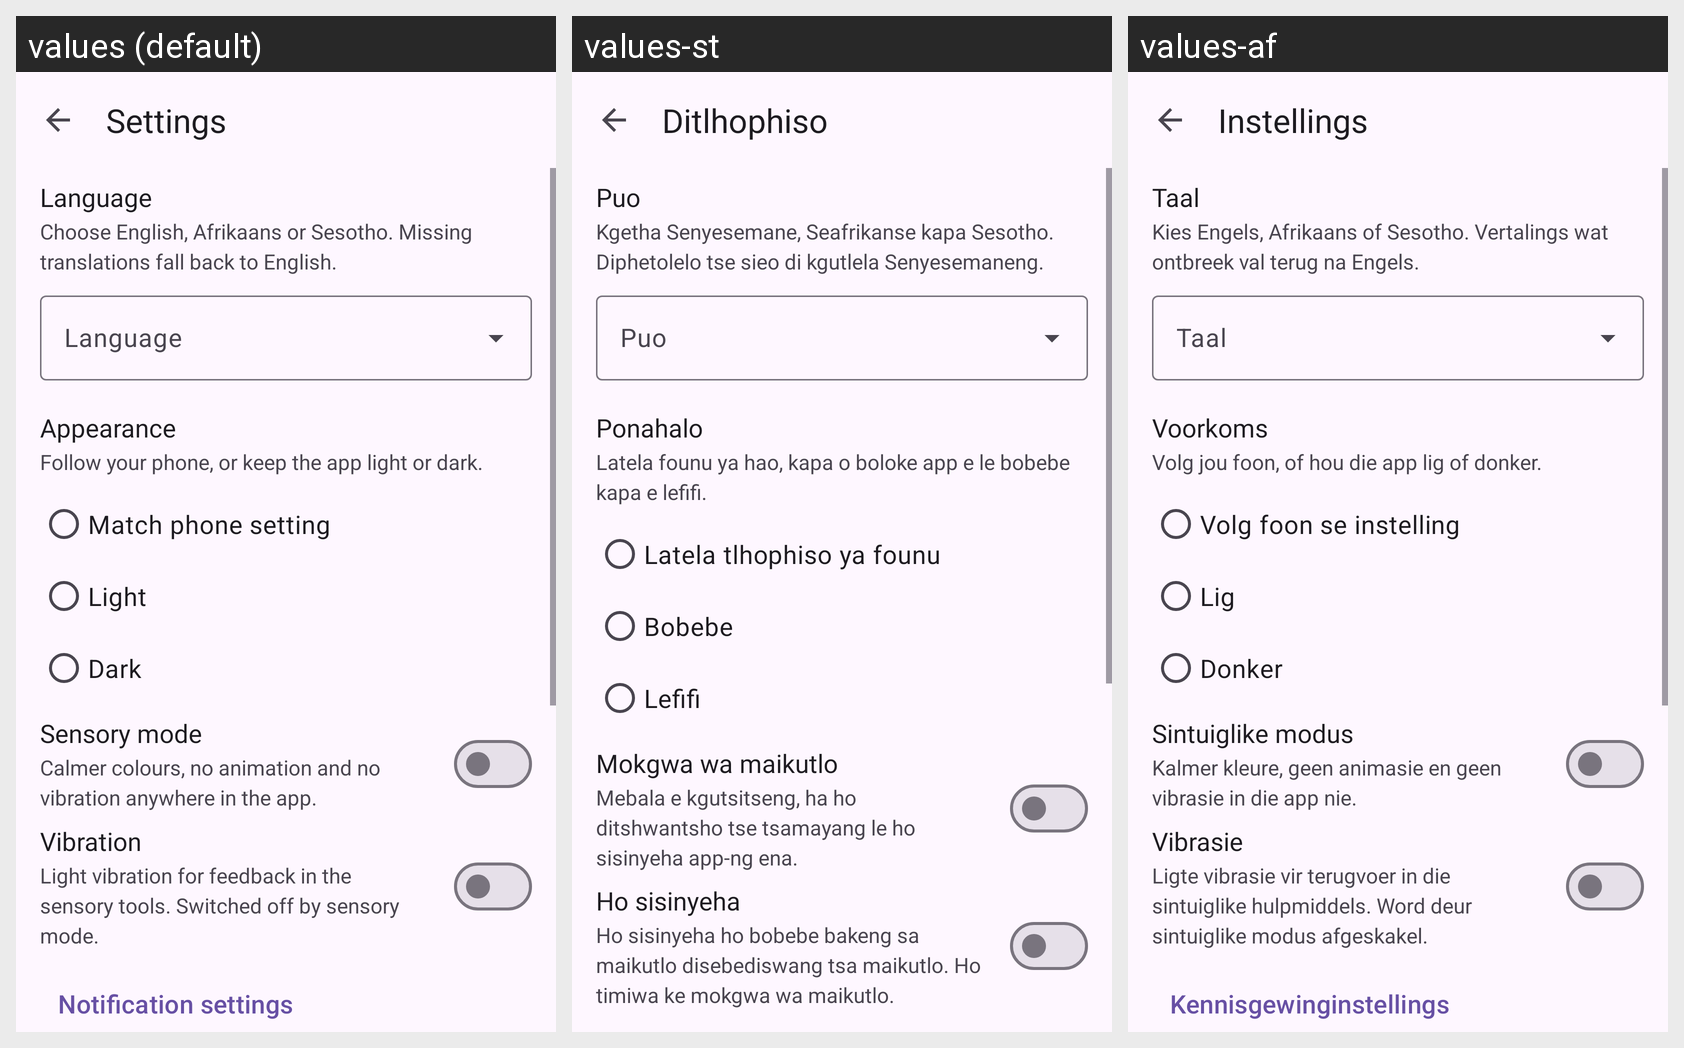

For this localized Android screen grid, give each drawn string resource with its value in every locale shown.
Android screen res/layout/activity_settings.xml rendered under 3 locales, left to right: values (default), values-st, values-af. Device: Nexus 5 (rendered at 1080×1920; each locale shown at half size, 540×960, under a caption strip naming it); theme Theme.AutismAllyship.
Strings drawn on this screen, with the default value and each locale's value (text and hints the layout hard-codes, and strings that could not be matched under every locale, appear in the picture but are not listed):

settings_title
  values: Settings
  values-st: Ditlhophiso
  values-af: Instellings

settings_language
  values: Language
  values-st: Puo
  values-af: Taal

settings_language_summary
  values: Choose English, Afrikaans or Sesotho. Missing translations fall back to English.
  values-st: Kgetha Senyesemane, Seafrikanse kapa Sesotho. Diphetolelo tse sieo di kgutlela Senyesemaneng.
  values-af: Kies Engels, Afrikaans of Sesotho. Vertalings wat ontbreek val terug na Engels.

settings_appearance
  values: Appearance
  values-st: Ponahalo
  values-af: Voorkoms

settings_appearance_summary
  values: Follow your phone, or keep the app light or dark.
  values-st: Latela founu ya hao, kapa o boloke app e le bobebe kapa e lefifi.
  values-af: Volg jou foon, of hou die app lig of donker.

settings_theme_system
  values: Match phone setting
  values-st: Latela tlhophiso ya founu
  values-af: Volg foon se instelling

settings_theme_light
  values: Light
  values-st: Bobebe
  values-af: Lig

settings_theme_dark
  values: Dark
  values-st: Lefifi
  values-af: Donker

settings_sensory_mode
  values: Sensory mode
  values-st: Mokgwa wa maikutlo
  values-af: Sintuiglike modus

settings_sensory_mode_summary
  values: Calmer colours, no animation and no vibration anywhere in the app.
  values-st: Mebala e kgutsitseng, ha ho ditshwantsho tse tsamayang le ho sisinyeha app-ng ena.
  values-af: Kalmer kleure, geen animasie en geen vibrasie in die app nie.

settings_haptics
  values: Vibration
  values-st: Ho sisinyeha
  values-af: Vibrasie

settings_haptics_summary
  values: Light vibration for feedback in the sensory tools. Switched off by sensory mode.
  values-st: Ho sisinyeha ho bobebe bakeng sa maikutlo disebediswang tsa maikutlo. Ho timiwa ke mokgwa wa maikutlo.
  values-af: Ligte vibrasie vir terugvoer in die sintuiglike hulpmiddels. Word deur sintuiglike modus afgeskakel.
